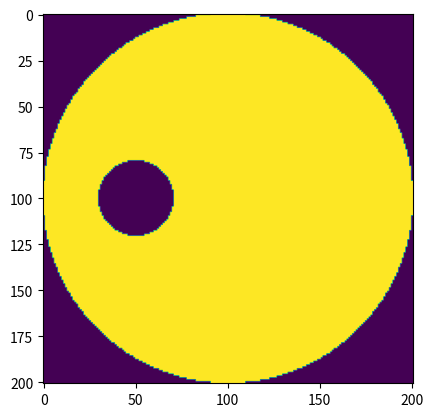

The script that saved this image:
import numpy as np
import matplotlib.pyplot as plt
from PIL import Image, ImageDraw


class Grid(object):
    """

    """
    def __init__(self, size=201):
        self.grid_size = size
        self.shape = (size, size)

    def draw_disk(self, center, radius):
        """

        Returns:

        """
        top_left = (center[0] - radius, center[1] - radius)
        bottom_right = (center[0] + radius, center[1] + radius)
        image = Image.new('1', self.shape)
        draw = ImageDraw.Draw(image)
        draw.ellipse([top_left, bottom_right], outline='white', fill='white')
        matrix = np.reshape(np.array(list(image.getdata())), self.shape) / \
            255
        return matrix


g = Grid(size=201)
star = g.draw_disk([100, 100], 100)
planet = g.draw_disk([50, 100], 20)
transit = star - planet
plt.imshow(transit)
plt.show()
